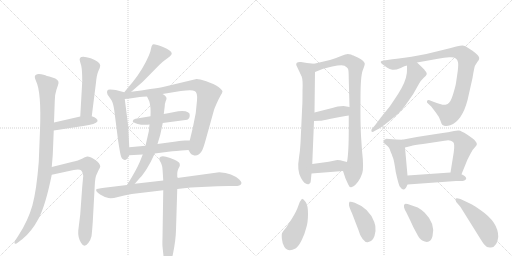
t = 0.00 s
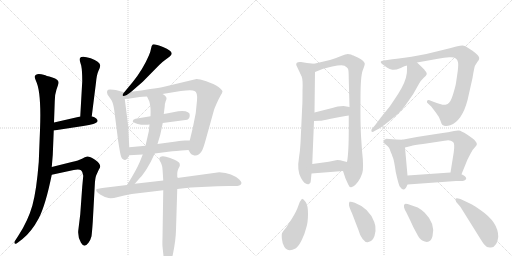
t = 3.67 s
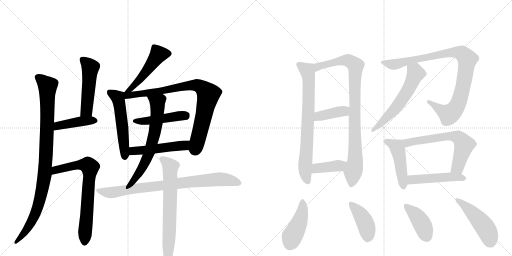
t = 7.34 s
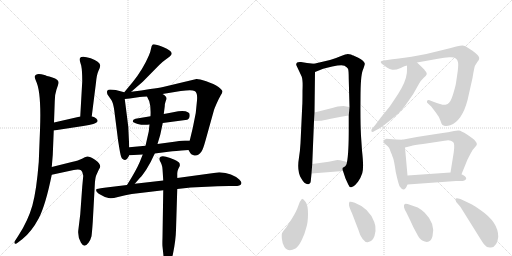
t = 11.00 s
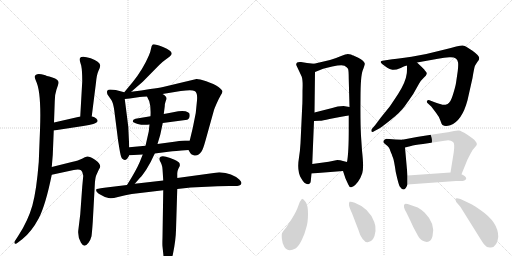
t = 14.67 s
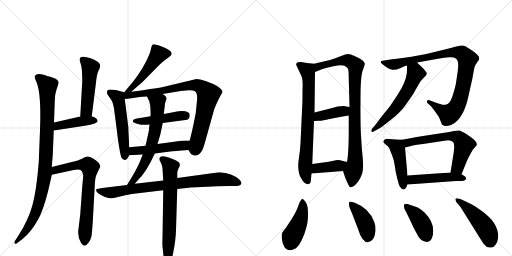
t = 18.34 s

The animated SVG that drew these frames (rendered in a browser with its animation timeline set to each time). Animation: 25 CSS @keyframes rules; one cycle of 18.34 s.

<svg version="1.1" viewBox="0 0 2048 1024" xmlns="http://www.w3.org/2000/svg">
  <g stroke="lightgray" stroke-dasharray="1,1" stroke-width="1" transform="scale(4, 4)">
    <line x1="0" y1="0" x2="256" y2="256"></line>
    <line x1="256" y1="0" x2="0" y2="256"></line>
    <line x1="128" y1="0" x2="128" y2="256"></line>
    <line x1="0" y1="128" x2="256" y2="128"></line>
    <line x1="256" y1="0" x2="512" y2="256"></line>
    <line x1="512" y1="0" x2="256" y2="256"></line>
    <line x1="384" y1="0" x2="384" y2="256"></line>
    <line x1="256" y1="128" x2="512" y2="128"></line>
  </g>
<g transform="scale(1, -1) translate(0, -850)">
   <style type="text/css">
    @keyframes keyframes0 {
      from {
       stroke: black;
       stroke-dashoffset: 963;
       stroke-width: 128;
       }
       76% {
       animation-timing-function: step-end;
       stroke: black;
       stroke-dashoffset: 0;
       stroke-width: 128;
       }
       to {
       stroke: black;
       stroke-width: 1024;
       }
       }
       #make-me-a-hanzi-animation-0 {
         animation: keyframes0 1.033691s both;
         animation-delay: 0.000000s;
         animation-timing-function: linear;
       }
    @keyframes keyframes1 {
      from {
       stroke: black;
       stroke-dashoffset: 497;
       stroke-width: 128;
       }
       62% {
       animation-timing-function: step-end;
       stroke: black;
       stroke-dashoffset: 0;
       stroke-width: 128;
       }
       to {
       stroke: black;
       stroke-width: 1024;
       }
       }
       #make-me-a-hanzi-animation-1 {
         animation: keyframes1 0.654460s both;
         animation-delay: 1.033691s;
         animation-timing-function: linear;
       }
    @keyframes keyframes2 {
      from {
       stroke: black;
       stroke-dashoffset: 420;
       stroke-width: 128;
       }
       58% {
       animation-timing-function: step-end;
       stroke: black;
       stroke-dashoffset: 0;
       stroke-width: 128;
       }
       to {
       stroke: black;
       stroke-width: 1024;
       }
       }
       #make-me-a-hanzi-animation-2 {
         animation: keyframes2 0.591797s both;
         animation-delay: 1.688151s;
         animation-timing-function: linear;
       }
    @keyframes keyframes3 {
      from {
       stroke: black;
       stroke-dashoffset: 711;
       stroke-width: 128;
       }
       70% {
       animation-timing-function: step-end;
       stroke: black;
       stroke-dashoffset: 0;
       stroke-width: 128;
       }
       to {
       stroke: black;
       stroke-width: 1024;
       }
       }
       #make-me-a-hanzi-animation-3 {
         animation: keyframes3 0.828613s both;
         animation-delay: 2.279948s;
         animation-timing-function: linear;
       }
    @keyframes keyframes4 {
      from {
       stroke: black;
       stroke-dashoffset: 496;
       stroke-width: 128;
       }
       62% {
       animation-timing-function: step-end;
       stroke: black;
       stroke-dashoffset: 0;
       stroke-width: 128;
       }
       to {
       stroke: black;
       stroke-width: 1024;
       }
       }
       #make-me-a-hanzi-animation-4 {
         animation: keyframes4 0.653646s both;
         animation-delay: 3.108561s;
         animation-timing-function: linear;
       }
    @keyframes keyframes5 {
      from {
       stroke: black;
       stroke-dashoffset: 530;
       stroke-width: 128;
       }
       63% {
       animation-timing-function: step-end;
       stroke: black;
       stroke-dashoffset: 0;
       stroke-width: 128;
       }
       to {
       stroke: black;
       stroke-width: 1024;
       }
       }
       #make-me-a-hanzi-animation-5 {
         animation: keyframes5 0.681315s both;
         animation-delay: 3.762207s;
         animation-timing-function: linear;
       }
    @keyframes keyframes6 {
      from {
       stroke: black;
       stroke-dashoffset: 836;
       stroke-width: 128;
       }
       73% {
       animation-timing-function: step-end;
       stroke: black;
       stroke-dashoffset: 0;
       stroke-width: 128;
       }
       to {
       stroke: black;
       stroke-width: 1024;
       }
       }
       #make-me-a-hanzi-animation-6 {
         animation: keyframes6 0.930339s both;
         animation-delay: 4.443522s;
         animation-timing-function: linear;
       }
    @keyframes keyframes7 {
      from {
       stroke: black;
       stroke-dashoffset: 463;
       stroke-width: 128;
       }
       60% {
       animation-timing-function: step-end;
       stroke: black;
       stroke-dashoffset: 0;
       stroke-width: 128;
       }
       to {
       stroke: black;
       stroke-width: 1024;
       }
       }
       #make-me-a-hanzi-animation-7 {
         animation: keyframes7 0.626790s both;
         animation-delay: 5.373861s;
         animation-timing-function: linear;
       }
    @keyframes keyframes8 {
      from {
       stroke: black;
       stroke-dashoffset: 498;
       stroke-width: 128;
       }
       62% {
       animation-timing-function: step-end;
       stroke: black;
       stroke-dashoffset: 0;
       stroke-width: 128;
       }
       to {
       stroke: black;
       stroke-width: 1024;
       }
       }
       #make-me-a-hanzi-animation-8 {
         animation: keyframes8 0.655273s both;
         animation-delay: 6.000651s;
         animation-timing-function: linear;
       }
    @keyframes keyframes9 {
      from {
       stroke: black;
       stroke-dashoffset: 652;
       stroke-width: 128;
       }
       68% {
       animation-timing-function: step-end;
       stroke: black;
       stroke-dashoffset: 0;
       stroke-width: 128;
       }
       to {
       stroke: black;
       stroke-width: 1024;
       }
       }
       #make-me-a-hanzi-animation-9 {
         animation: keyframes9 0.780599s both;
         animation-delay: 6.655924s;
         animation-timing-function: linear;
       }
    @keyframes keyframes10 {
      from {
       stroke: black;
       stroke-dashoffset: 825;
       stroke-width: 128;
       }
       73% {
       animation-timing-function: step-end;
       stroke: black;
       stroke-dashoffset: 0;
       stroke-width: 128;
       }
       to {
       stroke: black;
       stroke-width: 1024;
       }
       }
       #make-me-a-hanzi-animation-10 {
         animation: keyframes10 0.921387s both;
         animation-delay: 7.436523s;
         animation-timing-function: linear;
       }
    @keyframes keyframes11 {
      from {
       stroke: black;
       stroke-dashoffset: 696;
       stroke-width: 128;
       }
       69% {
       animation-timing-function: step-end;
       stroke: black;
       stroke-dashoffset: 0;
       stroke-width: 128;
       }
       to {
       stroke: black;
       stroke-width: 1024;
       }
       }
       #make-me-a-hanzi-animation-11 {
         animation: keyframes11 0.816406s both;
         animation-delay: 8.357910s;
         animation-timing-function: linear;
       }
    @keyframes keyframes12 {
      from {
       stroke: black;
       stroke-dashoffset: 740;
       stroke-width: 128;
       }
       71% {
       animation-timing-function: step-end;
       stroke: black;
       stroke-dashoffset: 0;
       stroke-width: 128;
       }
       to {
       stroke: black;
       stroke-width: 1024;
       }
       }
       #make-me-a-hanzi-animation-12 {
         animation: keyframes12 0.852214s both;
         animation-delay: 9.174316s;
         animation-timing-function: linear;
       }
    @keyframes keyframes13 {
      from {
       stroke: black;
       stroke-dashoffset: 908;
       stroke-width: 128;
       }
       75% {
       animation-timing-function: step-end;
       stroke: black;
       stroke-dashoffset: 0;
       stroke-width: 128;
       }
       to {
       stroke: black;
       stroke-width: 1024;
       }
       }
       #make-me-a-hanzi-animation-13 {
         animation: keyframes13 0.988932s both;
         animation-delay: 10.026530s;
         animation-timing-function: linear;
       }
    @keyframes keyframes14 {
      from {
       stroke: black;
       stroke-dashoffset: 398;
       stroke-width: 128;
       }
       56% {
       animation-timing-function: step-end;
       stroke: black;
       stroke-dashoffset: 0;
       stroke-width: 128;
       }
       to {
       stroke: black;
       stroke-width: 1024;
       }
       }
       #make-me-a-hanzi-animation-14 {
         animation: keyframes14 0.573893s both;
         animation-delay: 11.015462s;
         animation-timing-function: linear;
       }
    @keyframes keyframes15 {
      from {
       stroke: black;
       stroke-dashoffset: 394;
       stroke-width: 128;
       }
       56% {
       animation-timing-function: step-end;
       stroke: black;
       stroke-dashoffset: 0;
       stroke-width: 128;
       }
       to {
       stroke: black;
       stroke-width: 1024;
       }
       }
       #make-me-a-hanzi-animation-15 {
         animation: keyframes15 0.570638s both;
         animation-delay: 11.589355s;
         animation-timing-function: linear;
       }
    @keyframes keyframes16 {
      from {
       stroke: black;
       stroke-dashoffset: 944;
       stroke-width: 128;
       }
       75% {
       animation-timing-function: step-end;
       stroke: black;
       stroke-dashoffset: 0;
       stroke-width: 128;
       }
       to {
       stroke: black;
       stroke-width: 1024;
       }
       }
       #make-me-a-hanzi-animation-16 {
         animation: keyframes16 1.018229s both;
         animation-delay: 12.159993s;
         animation-timing-function: linear;
       }
    @keyframes keyframes17 {
      from {
       stroke: black;
       stroke-dashoffset: 579;
       stroke-width: 128;
       }
       65% {
       animation-timing-function: step-end;
       stroke: black;
       stroke-dashoffset: 0;
       stroke-width: 128;
       }
       to {
       stroke: black;
       stroke-width: 1024;
       }
       }
       #make-me-a-hanzi-animation-17 {
         animation: keyframes17 0.721191s both;
         animation-delay: 13.178223s;
         animation-timing-function: linear;
       }
    @keyframes keyframes18 {
      from {
       stroke: black;
       stroke-dashoffset: 462;
       stroke-width: 128;
       }
       60% {
       animation-timing-function: step-end;
       stroke: black;
       stroke-dashoffset: 0;
       stroke-width: 128;
       }
       to {
       stroke: black;
       stroke-width: 1024;
       }
       }
       #make-me-a-hanzi-animation-18 {
         animation: keyframes18 0.625977s both;
         animation-delay: 13.899414s;
         animation-timing-function: linear;
       }
    @keyframes keyframes19 {
      from {
       stroke: black;
       stroke-dashoffset: 634;
       stroke-width: 128;
       }
       67% {
       animation-timing-function: step-end;
       stroke: black;
       stroke-dashoffset: 0;
       stroke-width: 128;
       }
       to {
       stroke: black;
       stroke-width: 1024;
       }
       }
       #make-me-a-hanzi-animation-19 {
         animation: keyframes19 0.765951s both;
         animation-delay: 14.525391s;
         animation-timing-function: linear;
       }
    @keyframes keyframes20 {
      from {
       stroke: black;
       stroke-dashoffset: 477;
       stroke-width: 128;
       }
       61% {
       animation-timing-function: step-end;
       stroke: black;
       stroke-dashoffset: 0;
       stroke-width: 128;
       }
       to {
       stroke: black;
       stroke-width: 1024;
       }
       }
       #make-me-a-hanzi-animation-20 {
         animation: keyframes20 0.638184s both;
         animation-delay: 15.291341s;
         animation-timing-function: linear;
       }
    @keyframes keyframes21 {
      from {
       stroke: black;
       stroke-dashoffset: 440;
       stroke-width: 128;
       }
       59% {
       animation-timing-function: step-end;
       stroke: black;
       stroke-dashoffset: 0;
       stroke-width: 128;
       }
       to {
       stroke: black;
       stroke-width: 1024;
       }
       }
       #make-me-a-hanzi-animation-21 {
         animation: keyframes21 0.608073s both;
         animation-delay: 15.929525s;
         animation-timing-function: linear;
       }
    @keyframes keyframes22 {
      from {
       stroke: black;
       stroke-dashoffset: 414;
       stroke-width: 128;
       }
       57% {
       animation-timing-function: step-end;
       stroke: black;
       stroke-dashoffset: 0;
       stroke-width: 128;
       }
       to {
       stroke: black;
       stroke-width: 1024;
       }
       }
       #make-me-a-hanzi-animation-22 {
         animation: keyframes22 0.586914s both;
         animation-delay: 16.537598s;
         animation-timing-function: linear;
       }
    @keyframes keyframes23 {
      from {
       stroke: black;
       stroke-dashoffset: 405;
       stroke-width: 128;
       }
       57% {
       animation-timing-function: step-end;
       stroke: black;
       stroke-dashoffset: 0;
       stroke-width: 128;
       }
       to {
       stroke: black;
       stroke-width: 1024;
       }
       }
       #make-me-a-hanzi-animation-23 {
         animation: keyframes23 0.579590s both;
         animation-delay: 17.124512s;
         animation-timing-function: linear;
       }
    @keyframes keyframes24 {
      from {
       stroke: black;
       stroke-dashoffset: 471;
       stroke-width: 128;
       }
       61% {
       animation-timing-function: step-end;
       stroke: black;
       stroke-dashoffset: 0;
       stroke-width: 128;
       }
       to {
       stroke: black;
       stroke-width: 1024;
       }
       }
       #make-me-a-hanzi-animation-24 {
         animation: keyframes24 0.633301s both;
         animation-delay: 17.704102s;
         animation-timing-function: linear;
       }
</style>
<path d="M 139 543 Q 139 538 144 526 Q 166 482 160 329 L 155 202 Q 146 87 129.5 28.5 Q 113 -30 75 -90 L 59 -115 Q 56 -120 59 -124 Q 62 -128 73 -119 L 90 -106 Q 127 -76 154.5 -24 Q 182 28 207 151 L 207 182 L 211 230 L 215 328 L 216 360 L 219 445 Q 219 473 226 492.5 Q 233 512 234 517 Q 237 532 209.5 540 Q 182 548 178 550 Q 142 561 139 543 Z" fill="lightgray"></path> 
<path d="M 367 385 L 384 520 Q 387 552 394 567 Q 401 582 401 588 Q 399 604 363 617 Q 327 629 320 618 Q 317 613 320 604 L 325 587 Q 329 567 329 525 L 321 384 C 319 354 363 355 367 385 Z" fill="lightgray"></path> 
<path d="M 215 328 L 333 346 Q 359 350 373 354 Q 400 363 385 376 Q 379 382 367 385 L 321 384 L 216 360 C 187 353 185 323 215 328 Z" fill="lightgray"></path> 
<path d="M 207 151 L 295 170 Q 317 174 324 169 Q 331 164 333 147 L 329 104 L 321 -7 L 313 -73 Q 311 -100 324 -121 Q 337 -144 354 -121 Q 363 -108 366 -95 Q 368 -81 371 -38 L 379 108 Q 380 136 385 149 L 395 171 Q 401 180 401 184 Q 401 196 380 211 Q 358 225 349 224 Q 340 222 328 215 Q 315 208 287 202 L 207 182 C 178 175 178 145 207 151 Z" fill="lightgray"></path> 
<path d="M 525 483 L 571 523 L 637 590 Q 652 604 659 609 L 679 624 Q 686 630 687 635 Q 687 648 652 662 Q 616 676 611 672 Q 606 668 604 655 Q 602 642 595 627 Q 572 573 531 522 L 497 481 C 478 458 502 463 525 483 Z" fill="lightgray"></path> 
<path d="M 497 481 L 463 490 Q 455 492 440 492 Q 423 492 430 472 L 446 449 Q 453 438 457 409 L 471 299 Q 471 296 477 259 Q 483 221 488 216 Q 504 200 517 229 L 517 261 L 513 344 L 499 454 C 496 481 498 481 497 481 Z" fill="lightgray"></path> 
<path d="M 650 474 L 723 486 Q 769 492 778 486 Q 791 481 788 448 L 783 398 L 771 338 L 759 288 C 752 259 751 255 754 250 L 761 238 Q 764 232 772 230 Q 791 222 806 244 Q 812 252 822 288 L 856 410 Q 857 414 867 437 Q 877 459 883 469 Q 889 478 890 484 Q 890 490 874 502 Q 857 514 825 525 Q 793 535 786 534 L 652 502 Q 636 498 601 494 Q 567 488 525 483 C 486 478 461 450 499 454 L 519 456 L 559 462 Q 568 464 588 464 L 650 474 Z" fill="lightgray"></path> 
<path d="M 651 358 L 749 371 Q 759 375 759 390 Q 759 405 729 406 Q 715 406 692.5 401.5 Q 670 397 655 394 L 602 385 L 542 375 Q 531 372 531 365 Q 531 360 551 354.5 Q 571 349 598 352 L 651 358 Z" fill="lightgray"></path> 
<path d="M 759 288 L 740 288 Q 731 288 704 284 L 630 274 L 582 267 L 517 261 C 487 258 487 227 517 229 L 571 232 L 619 236 L 681 244 Q 693 246 754 250 C 784 252 789 288 759 288 Z" fill="lightgray"></path> 
<path d="M 630 274 L 636 294 Q 642 313 643 320 L 651 358 L 655 394 L 659 425 Q 659 436 663 446 Q 667 455 666 457 Q 666 465 650 474 C 625 491 575 491 588 464 L 597 445 Q 604 424 602 385 L 598 352 L 595 324 L 582 267 L 571 232 L 559 202 Q 544 167 508 110 C 492 85 519 92 539 115 L 561 140 Q 568 146 586 173 Q 603 200 619 236 L 630 274 Z" fill="lightgray"></path> 
<path d="M 508 110 L 417 99 Q 385 95 385 92 Q 382 83 400.5 72.5 Q 419 62 427 60 Q 441 53 472 62 Q 503 71 527 74 L 653 89 L 709 94 L 763 100 L 870 105 Q 914 107 931 106 Q 948 105 957 108 Q 975 116 957 132 Q 930 157 877 161 L 709 138 L 653 128 L 539 115 L 508 110 Z" fill="lightgray"></path> 
<path d="M 653 89 L 650 -101 Q 649 -128 650 -136 L 654 -174 Q 655 -192 659 -200 Q 664 -218 669 -217 Q 681 -217 692 -164.5 Q 703 -112 704 -70 L 709 94 L 709 138 L 709 157 Q 709 165 713 174 L 719 186 Q 720 192 718 197 Q 716 202 698 211 Q 680 220 664 223.5 Q 648 227 642.5 223 Q 637 219 637 214.5 Q 637 210 643.5 199 Q 650 188 651 160 L 653 128 L 653 89 Z" fill="lightgray"></path> 
<path d="M 1256 595 L 1228 598 L 1204 602 Q 1183 604 1185 590 L 1207 543 Q 1212 529 1210 487 Q 1210 436 1209 428 L 1202 277 Q 1200 243 1196 220 Q 1187 167 1204 138 Q 1220 109 1236 114 Q 1242 114 1243 125 Q 1244 136 1246 156 L 1249 194 L 1256 366 L 1258 400 L 1260 562 C 1260 592 1260 595 1256 595 Z" fill="lightgray"></path> 
<path d="M 1372 166 L 1382 136 L 1393 112 Q 1397 101 1404 101 Q 1405 100 1414 105 Q 1422 110 1432 123 Q 1442 136 1449 157 Q 1456 177 1448 248 L 1444 307 Q 1441 366 1442 456 Q 1442 546 1451 569 Q 1460 592 1459 596 Q 1457 606 1433 619 L 1420 625 Q 1418 626 1414 628 Q 1410 629 1404 632 Q 1397 634 1391 634 Q 1385 634 1362 625 Q 1339 615 1320 610 L 1256 595 C 1227 588 1232 551 1260 562 L 1290 574 Q 1291 575 1329 584 Q 1367 592 1378 587 Q 1388 581 1392 575 Q 1395 569 1395 533 L 1398 422 L 1395 388 L 1395 334 Q 1395 237 1388 202 C 1384 172 1364 189 1372 166 Z" fill="lightgray"></path> 
<path d="M 1256 366 L 1278 367 Q 1291 367 1318 374 Q 1374 385 1395 388 C 1425 392 1428 417 1398 422 L 1374 426 Q 1352 426 1325 417 L 1258 400 C 1229 393 1226 365 1256 366 Z" fill="lightgray"></path> 
<path d="M 1246 156 L 1372 166 C 1402 168 1417 195 1388 202 L 1372 206 Q 1361 210 1349 210 L 1315 203 L 1249 194 C 1219 190 1216 154 1246 156 Z" fill="lightgray"></path> 
<path d="M 1668 600 L 1752 615 Q 1778 620 1797 621 Q 1828 624 1832 601 Q 1834 592 1831 566 L 1824 518 Q 1822 505 1812 472 Q 1802 439 1790.5 434.5 Q 1779 430 1769.5 431.5 Q 1760 433 1736 442 L 1718 449 Q 1710 451 1708 445.5 Q 1706 440 1712 436 L 1725 424 L 1744 399 Q 1756 384 1761.5 368 Q 1767 352 1770 350 Q 1781 342 1801 349 Q 1848 366 1870 449 L 1890 538 Q 1897 582 1900.5 588 Q 1904 594 1910 603 Q 1917 610 1917 618.5 Q 1917 627 1890 647 L 1865 663 Q 1860 667 1850.5 668 Q 1841 669 1775 651 Q 1709 633 1646 623.5 Q 1583 614 1569 613 L 1536 608 Q 1512 606 1531 592 L 1549 579 Q 1558 573 1569.5 571 Q 1581 569 1603 578.5 Q 1625 588 1628 588 L 1668 600 Z" fill="lightgray"></path> 
<path d="M 1628 588 Q 1628 559 1627 556 Q 1623 522 1593 475 Q 1562 428 1559 424 L 1525 382 L 1501 350 L 1488 335 Q 1484 331 1486 324 Q 1489 320 1498 326 L 1517 336 Q 1530 344 1566 373 Q 1601 401 1618 424 Q 1634 446 1653 474 L 1676 515 Q 1684 529 1695 539 Q 1714 553 1703 564 Q 1699 569 1697 572 L 1686 583 L 1668 600 C 1646 621 1628 618 1628 588 Z" fill="lightgray"></path> 
<path d="M 1609 291 L 1582 292 L 1545 295 Q 1536 292 1534 286 Q 1532 280 1539 275 L 1550 266 Q 1556 260 1559 253 Q 1561 246 1563 242 Q 1565 237 1567 233 Q 1568 228 1572 219 Q 1576 210 1583 162 Q 1594 112 1599 104 Q 1617 77 1630 112 L 1630 148 L 1620 260 C 1617 290 1617 291 1609 291 Z" fill="lightgray"></path> 
<path d="M 1846 153 L 1870 212 L 1882 235 Q 1889 251 1904 266 Q 1919 280 1868 312 Q 1844 327 1836 328 Q 1828 329 1816 326 L 1792 321 Q 1783 320 1725 311 Q 1666 302 1662 301 L 1609 291 C 1580 285 1591 253 1620 260 L 1644 266 Q 1655 270 1692 274 L 1778 287 Q 1801 293 1812 282 Q 1820 277 1815 241 L 1802 160 C 1797 130 1835 125 1846 153 Z" fill="lightgray"></path> 
<path d="M 1630 112 L 1824 126 L 1851 126 Q 1881 135 1846 153 L 1802 160 L 1630 148 C 1600 146 1600 110 1630 112 Z" fill="lightgray"></path> 
<path d="M 1208 55 Q 1200 47 1193 26 Q 1186 5 1168 -24 L 1144 -61 Q 1131 -77 1128.5 -82 Q 1126 -87 1127.5 -105 Q 1129 -123 1137 -137 Q 1151 -160 1182 -144 Q 1194 -136 1207 -109.5 Q 1220 -83 1225 -61 Q 1232 -40 1232 -5 Q 1232 30 1222.5 42.5 Q 1213 55 1208 55 Z" fill="lightgray"></path> 
<path d="M 1433 -68 Q 1439 -91 1450.5 -105.5 Q 1462 -120 1471 -119 Q 1497 -117 1502 -74 Q 1504 -55 1497 -38 Q 1477 17 1419 39 Q 1403 45 1398 43 Q 1395 37 1396 29.5 Q 1397 22 1408 -3 L 1433 -68 Z" fill="lightgray"></path> 
<path d="M 1699 -1 Q 1682 14 1671 20 L 1642 30 Q 1620 38 1618 33 Q 1611 24 1625 1 L 1642 -34 Q 1652 -58 1667 -84 Q 1678 -107 1689 -112 Q 1721 -129 1730 -95 Q 1743 -45 1699 -1 Z" fill="lightgray"></path> 
<path d="M 1842 22 L 1902 -74 Q 1931 -121 1936 -127 Q 1948 -143 1964 -140 Q 1989 -137 1993 -97 Q 1993 -39 1923 9 Q 1894 29 1888 32 L 1865 43 Q 1825 63 1822 54 Q 1821 51 1825 42 L 1842 22 Z" fill="lightgray"></path> 
      <clipPath id="make-me-a-hanzi-clip-0">
      <path d="M 139 543 Q 139 538 144 526 Q 166 482 160 329 L 155 202 Q 146 87 129.5 28.5 Q 113 -30 75 -90 L 59 -115 Q 56 -120 59 -124 Q 62 -128 73 -119 L 90 -106 Q 127 -76 154.5 -24 Q 182 28 207 151 L 207 182 L 211 230 L 215 328 L 216 360 L 219 445 Q 219 473 226 492.5 Q 233 512 234 517 Q 237 532 209.5 540 Q 182 548 178 550 Q 142 561 139 543 Z" fill="lightgray"></path>
      </clipPath>
      <path clip-path="url(#make-me-a-hanzi-clip-0)" d="M 151 542 L 190 507 L 180 159 L 162 60 L 134 -22 L 112 -61 L 65 -119 " fill="none" id="make-me-a-hanzi-animation-0" stroke-dasharray="835 1670" stroke-linecap="round"></path>

      <clipPath id="make-me-a-hanzi-clip-1">
      <path d="M 367 385 L 384 520 Q 387 552 394 567 Q 401 582 401 588 Q 399 604 363 617 Q 327 629 320 618 Q 317 613 320 604 L 325 587 Q 329 567 329 525 L 321 384 C 319 354 363 355 367 385 Z" fill="lightgray"></path>
      </clipPath>
      <path clip-path="url(#make-me-a-hanzi-clip-1)" d="M 330 611 L 362 580 L 347 410 L 329 391 " fill="none" id="make-me-a-hanzi-animation-1" stroke-dasharray="369 738" stroke-linecap="round"></path>

      <clipPath id="make-me-a-hanzi-clip-2">
      <path d="M 215 328 L 333 346 Q 359 350 373 354 Q 400 363 385 376 Q 379 382 367 385 L 321 384 L 216 360 C 187 353 185 323 215 328 Z" fill="lightgray"></path>
      </clipPath>
      <path clip-path="url(#make-me-a-hanzi-clip-2)" d="M 222 333 L 228 344 L 242 350 L 329 366 L 377 366 " fill="none" id="make-me-a-hanzi-animation-2" stroke-dasharray="292 584" stroke-linecap="round"></path>

      <clipPath id="make-me-a-hanzi-clip-3">
      <path d="M 207 151 L 295 170 Q 317 174 324 169 Q 331 164 333 147 L 329 104 L 321 -7 L 313 -73 Q 311 -100 324 -121 Q 337 -144 354 -121 Q 363 -108 366 -95 Q 368 -81 371 -38 L 379 108 Q 380 136 385 149 L 395 171 Q 401 180 401 184 Q 401 196 380 211 Q 358 225 349 224 Q 340 222 328 215 Q 315 208 287 202 L 207 182 C 178 175 178 145 207 151 Z" fill="lightgray"></path>
      </clipPath>
      <path clip-path="url(#make-me-a-hanzi-clip-3)" d="M 213 159 L 231 173 L 316 191 L 350 189 L 360 180 L 339 -117 " fill="none" id="make-me-a-hanzi-animation-3" stroke-dasharray="583 1166" stroke-linecap="round"></path>

      <clipPath id="make-me-a-hanzi-clip-4">
      <path d="M 525 483 L 571 523 L 637 590 Q 652 604 659 609 L 679 624 Q 686 630 687 635 Q 687 648 652 662 Q 616 676 611 672 Q 606 668 604 655 Q 602 642 595 627 Q 572 573 531 522 L 497 481 C 478 458 502 463 525 483 Z" fill="lightgray"></path>
      </clipPath>
      <path clip-path="url(#make-me-a-hanzi-clip-4)" d="M 675 635 L 633 632 L 566 539 L 524 495 L 504 484 " fill="none" id="make-me-a-hanzi-animation-4" stroke-dasharray="368 736" stroke-linecap="round"></path>

      <clipPath id="make-me-a-hanzi-clip-5">
      <path d="M 497 481 L 463 490 Q 455 492 440 492 Q 423 492 430 472 L 446 449 Q 453 438 457 409 L 471 299 Q 471 296 477 259 Q 483 221 488 216 Q 504 200 517 229 L 517 261 L 513 344 L 499 454 C 496 481 498 481 497 481 Z" fill="lightgray"></path>
      </clipPath>
      <path clip-path="url(#make-me-a-hanzi-clip-5)" d="M 439 480 L 472 460 L 489 349 L 499 226 " fill="none" id="make-me-a-hanzi-animation-5" stroke-dasharray="402 804" stroke-linecap="round"></path>

      <clipPath id="make-me-a-hanzi-clip-6">
      <path d="M 650 474 L 723 486 Q 769 492 778 486 Q 791 481 788 448 L 783 398 L 771 338 L 759 288 C 752 259 751 255 754 250 L 761 238 Q 764 232 772 230 Q 791 222 806 244 Q 812 252 822 288 L 856 410 Q 857 414 867 437 Q 877 459 883 469 Q 889 478 890 484 Q 890 490 874 502 Q 857 514 825 525 Q 793 535 786 534 L 652 502 Q 636 498 601 494 Q 567 488 525 483 C 486 478 461 450 499 454 L 519 456 L 559 462 Q 568 464 588 464 L 650 474 Z" fill="lightgray"></path>
      </clipPath>
      <path clip-path="url(#make-me-a-hanzi-clip-6)" d="M 503 461 L 519 470 L 768 509 L 784 510 L 807 500 L 833 472 L 791 286 L 781 255 L 774 254 " fill="none" id="make-me-a-hanzi-animation-6" stroke-dasharray="708 1416" stroke-linecap="round"></path>

      <clipPath id="make-me-a-hanzi-clip-7">
      <path d="M 651 358 L 749 371 Q 759 375 759 390 Q 759 405 729 406 Q 715 406 692.5 401.5 Q 670 397 655 394 L 602 385 L 542 375 Q 531 372 531 365 Q 531 360 551 354.5 Q 571 349 598 352 L 651 358 Z" fill="lightgray"></path>
      </clipPath>
      <path clip-path="url(#make-me-a-hanzi-clip-7)" d="M 539 368 L 589 366 L 744 389 " fill="none" id="make-me-a-hanzi-animation-7" stroke-dasharray="335 670" stroke-linecap="round"></path>

      <clipPath id="make-me-a-hanzi-clip-8">
      <path d="M 759 288 L 740 288 Q 731 288 704 284 L 630 274 L 582 267 L 517 261 C 487 258 487 227 517 229 L 571 232 L 619 236 L 681 244 Q 693 246 754 250 C 784 252 789 288 759 288 Z" fill="lightgray"></path>
      </clipPath>
      <path clip-path="url(#make-me-a-hanzi-clip-8)" d="M 523 234 L 536 246 L 736 268 L 754 282 " fill="none" id="make-me-a-hanzi-animation-8" stroke-dasharray="370 740" stroke-linecap="round"></path>

      <clipPath id="make-me-a-hanzi-clip-9">
      <path d="M 630 274 L 636 294 Q 642 313 643 320 L 651 358 L 655 394 L 659 425 Q 659 436 663 446 Q 667 455 666 457 Q 666 465 650 474 C 625 491 575 491 588 464 L 597 445 Q 604 424 602 385 L 598 352 L 595 324 L 582 267 L 571 232 L 559 202 Q 544 167 508 110 C 492 85 519 92 539 115 L 561 140 Q 568 146 586 173 Q 603 200 619 236 L 630 274 Z" fill="lightgray"></path>
      </clipPath>
      <path clip-path="url(#make-me-a-hanzi-clip-9)" d="M 596 462 L 630 440 L 619 320 L 600 248 L 567 174 L 530 123 L 515 117 " fill="none" id="make-me-a-hanzi-animation-9" stroke-dasharray="524 1048" stroke-linecap="round"></path>

      <clipPath id="make-me-a-hanzi-clip-10">
      <path d="M 508 110 L 417 99 Q 385 95 385 92 Q 382 83 400.5 72.5 Q 419 62 427 60 Q 441 53 472 62 Q 503 71 527 74 L 653 89 L 709 94 L 763 100 L 870 105 Q 914 107 931 106 Q 948 105 957 108 Q 975 116 957 132 Q 930 157 877 161 L 709 138 L 653 128 L 539 115 L 508 110 Z" fill="lightgray"></path>
      </clipPath>
      <path clip-path="url(#make-me-a-hanzi-clip-10)" d="M 390 88 L 438 79 L 605 104 L 873 133 L 954 120 " fill="none" id="make-me-a-hanzi-animation-10" stroke-dasharray="697 1394" stroke-linecap="round"></path>

      <clipPath id="make-me-a-hanzi-clip-11">
      <path d="M 653 89 L 650 -101 Q 649 -128 650 -136 L 654 -174 Q 655 -192 659 -200 Q 664 -218 669 -217 Q 681 -217 692 -164.5 Q 703 -112 704 -70 L 709 94 L 709 138 L 709 157 Q 709 165 713 174 L 719 186 Q 720 192 718 197 Q 716 202 698 211 Q 680 220 664 223.5 Q 648 227 642.5 223 Q 637 219 637 214.5 Q 637 210 643.5 199 Q 650 188 651 160 L 653 128 L 653 89 Z" fill="lightgray"></path>
      </clipPath>
      <path clip-path="url(#make-me-a-hanzi-clip-11)" d="M 647 214 L 682 180 L 670 -211 " fill="none" id="make-me-a-hanzi-animation-11" stroke-dasharray="568 1136" stroke-linecap="round"></path>

      <clipPath id="make-me-a-hanzi-clip-12">
      <path d="M 1256 595 L 1228 598 L 1204 602 Q 1183 604 1185 590 L 1207 543 Q 1212 529 1210 487 Q 1210 436 1209 428 L 1202 277 Q 1200 243 1196 220 Q 1187 167 1204 138 Q 1220 109 1236 114 Q 1242 114 1243 125 Q 1244 136 1246 156 L 1249 194 L 1256 366 L 1258 400 L 1260 562 C 1260 592 1260 595 1256 595 Z" fill="lightgray"></path>
      </clipPath>
      <path clip-path="url(#make-me-a-hanzi-clip-12)" d="M 1198 591 L 1229 568 L 1235 540 L 1233 396 L 1220 181 L 1231 125 " fill="none" id="make-me-a-hanzi-animation-12" stroke-dasharray="612 1224" stroke-linecap="round"></path>

      <clipPath id="make-me-a-hanzi-clip-13">
      <path d="M 1372 166 L 1382 136 L 1393 112 Q 1397 101 1404 101 Q 1405 100 1414 105 Q 1422 110 1432 123 Q 1442 136 1449 157 Q 1456 177 1448 248 L 1444 307 Q 1441 366 1442 456 Q 1442 546 1451 569 Q 1460 592 1459 596 Q 1457 606 1433 619 L 1420 625 Q 1418 626 1414 628 Q 1410 629 1404 632 Q 1397 634 1391 634 Q 1385 634 1362 625 Q 1339 615 1320 610 L 1256 595 C 1227 588 1232 551 1260 562 L 1290 574 Q 1291 575 1329 584 Q 1367 592 1378 587 Q 1388 581 1392 575 Q 1395 569 1395 533 L 1398 422 L 1395 388 L 1395 334 Q 1395 237 1388 202 C 1384 172 1364 189 1372 166 Z" fill="lightgray"></path>
      </clipPath>
      <path clip-path="url(#make-me-a-hanzi-clip-13)" d="M 1263 568 L 1280 586 L 1360 607 L 1392 608 L 1423 587 L 1418 478 L 1422 234 L 1405 113 " fill="none" id="make-me-a-hanzi-animation-13" stroke-dasharray="780 1560" stroke-linecap="round"></path>

      <clipPath id="make-me-a-hanzi-clip-14">
      <path d="M 1256 366 L 1278 367 Q 1291 367 1318 374 Q 1374 385 1395 388 C 1425 392 1428 417 1398 422 L 1374 426 Q 1352 426 1325 417 L 1258 400 C 1229 393 1226 365 1256 366 Z" fill="lightgray"></path>
      </clipPath>
      <path clip-path="url(#make-me-a-hanzi-clip-14)" d="M 1261 371 L 1276 385 L 1376 405 L 1391 417 " fill="none" id="make-me-a-hanzi-animation-14" stroke-dasharray="270 540" stroke-linecap="round"></path>

      <clipPath id="make-me-a-hanzi-clip-15">
      <path d="M 1246 156 L 1372 166 C 1402 168 1417 195 1388 202 L 1372 206 Q 1361 210 1349 210 L 1315 203 L 1249 194 C 1219 190 1216 154 1246 156 Z" fill="lightgray"></path>
      </clipPath>
      <path clip-path="url(#make-me-a-hanzi-clip-15)" d="M 1253 162 L 1271 178 L 1353 187 L 1383 197 " fill="none" id="make-me-a-hanzi-animation-15" stroke-dasharray="266 532" stroke-linecap="round"></path>

      <clipPath id="make-me-a-hanzi-clip-16">
      <path d="M 1668 600 L 1752 615 Q 1778 620 1797 621 Q 1828 624 1832 601 Q 1834 592 1831 566 L 1824 518 Q 1822 505 1812 472 Q 1802 439 1790.5 434.5 Q 1779 430 1769.5 431.5 Q 1760 433 1736 442 L 1718 449 Q 1710 451 1708 445.5 Q 1706 440 1712 436 L 1725 424 L 1744 399 Q 1756 384 1761.5 368 Q 1767 352 1770 350 Q 1781 342 1801 349 Q 1848 366 1870 449 L 1890 538 Q 1897 582 1900.5 588 Q 1904 594 1910 603 Q 1917 610 1917 618.5 Q 1917 627 1890 647 L 1865 663 Q 1860 667 1850.5 668 Q 1841 669 1775 651 Q 1709 633 1646 623.5 Q 1583 614 1569 613 L 1536 608 Q 1512 606 1531 592 L 1549 579 Q 1558 573 1569.5 571 Q 1581 569 1603 578.5 Q 1625 588 1628 588 L 1668 600 Z" fill="lightgray"></path>
      </clipPath>
      <path clip-path="url(#make-me-a-hanzi-clip-16)" d="M 1531 601 L 1579 592 L 1791 640 L 1814 642 L 1854 632 L 1869 612 L 1859 537 L 1842 463 L 1824 418 L 1796 393 L 1715 443 " fill="none" id="make-me-a-hanzi-animation-16" stroke-dasharray="816 1632" stroke-linecap="round"></path>

      <clipPath id="make-me-a-hanzi-clip-17">
      <path d="M 1628 588 Q 1628 559 1627 556 Q 1623 522 1593 475 Q 1562 428 1559 424 L 1525 382 L 1501 350 L 1488 335 Q 1484 331 1486 324 Q 1489 320 1498 326 L 1517 336 Q 1530 344 1566 373 Q 1601 401 1618 424 Q 1634 446 1653 474 L 1676 515 Q 1684 529 1695 539 Q 1714 553 1703 564 Q 1699 569 1697 572 L 1686 583 L 1668 600 C 1646 621 1628 618 1628 588 Z" fill="lightgray"></path>
      </clipPath>
      <path clip-path="url(#make-me-a-hanzi-clip-17)" d="M 1638 580 L 1660 564 L 1662 555 L 1634 493 L 1589 425 L 1491 329 " fill="none" id="make-me-a-hanzi-animation-17" stroke-dasharray="451 902" stroke-linecap="round"></path>

      <clipPath id="make-me-a-hanzi-clip-18">
      <path d="M 1609 291 L 1582 292 L 1545 295 Q 1536 292 1534 286 Q 1532 280 1539 275 L 1550 266 Q 1556 260 1559 253 Q 1561 246 1563 242 Q 1565 237 1567 233 Q 1568 228 1572 219 Q 1576 210 1583 162 Q 1594 112 1599 104 Q 1617 77 1630 112 L 1630 148 L 1620 260 C 1617 290 1617 291 1609 291 Z" fill="lightgray"></path>
      </clipPath>
      <path clip-path="url(#make-me-a-hanzi-clip-18)" d="M 1545 284 L 1587 262 L 1590 255 L 1612 106 " fill="none" id="make-me-a-hanzi-animation-18" stroke-dasharray="334 668" stroke-linecap="round"></path>

      <clipPath id="make-me-a-hanzi-clip-19">
      <path d="M 1846 153 L 1870 212 L 1882 235 Q 1889 251 1904 266 Q 1919 280 1868 312 Q 1844 327 1836 328 Q 1828 329 1816 326 L 1792 321 Q 1783 320 1725 311 Q 1666 302 1662 301 L 1609 291 C 1580 285 1591 253 1620 260 L 1644 266 Q 1655 270 1692 274 L 1778 287 Q 1801 293 1812 282 Q 1820 277 1815 241 L 1802 160 C 1797 130 1835 125 1846 153 Z" fill="lightgray"></path>
      </clipPath>
      <path clip-path="url(#make-me-a-hanzi-clip-19)" d="M 1616 288 L 1634 279 L 1714 296 L 1801 306 L 1836 298 L 1856 271 L 1832 184 L 1810 166 " fill="none" id="make-me-a-hanzi-animation-19" stroke-dasharray="506 1012" stroke-linecap="round"></path>

      <clipPath id="make-me-a-hanzi-clip-20">
      <path d="M 1630 112 L 1824 126 L 1851 126 Q 1881 135 1846 153 L 1802 160 L 1630 148 C 1600 146 1600 110 1630 112 Z" fill="lightgray"></path>
      </clipPath>
      <path clip-path="url(#make-me-a-hanzi-clip-20)" d="M 1637 118 L 1646 130 L 1670 134 L 1795 143 L 1851 140 " fill="none" id="make-me-a-hanzi-animation-20" stroke-dasharray="349 698" stroke-linecap="round"></path>

      <clipPath id="make-me-a-hanzi-clip-21">
      <path d="M 1208 55 Q 1200 47 1193 26 Q 1186 5 1168 -24 L 1144 -61 Q 1131 -77 1128.5 -82 Q 1126 -87 1127.5 -105 Q 1129 -123 1137 -137 Q 1151 -160 1182 -144 Q 1194 -136 1207 -109.5 Q 1220 -83 1225 -61 Q 1232 -40 1232 -5 Q 1232 30 1222.5 42.5 Q 1213 55 1208 55 Z" fill="lightgray"></path>
      </clipPath>
      <path clip-path="url(#make-me-a-hanzi-clip-21)" d="M 1209 49 L 1212 32 L 1202 -26 L 1159 -125 " fill="none" id="make-me-a-hanzi-animation-21" stroke-dasharray="312 624" stroke-linecap="round"></path>

      <clipPath id="make-me-a-hanzi-clip-22">
      <path d="M 1433 -68 Q 1439 -91 1450.5 -105.5 Q 1462 -120 1471 -119 Q 1497 -117 1502 -74 Q 1504 -55 1497 -38 Q 1477 17 1419 39 Q 1403 45 1398 43 Q 1395 37 1396 29.5 Q 1397 22 1408 -3 L 1433 -68 Z" fill="lightgray"></path>
      </clipPath>
      <path clip-path="url(#make-me-a-hanzi-clip-22)" d="M 1402 36 L 1452 -24 L 1466 -54 L 1472 -100 " fill="none" id="make-me-a-hanzi-animation-22" stroke-dasharray="286 572" stroke-linecap="round"></path>

      <clipPath id="make-me-a-hanzi-clip-23">
      <path d="M 1699 -1 Q 1682 14 1671 20 L 1642 30 Q 1620 38 1618 33 Q 1611 24 1625 1 L 1642 -34 Q 1652 -58 1667 -84 Q 1678 -107 1689 -112 Q 1721 -129 1730 -95 Q 1743 -45 1699 -1 Z" fill="lightgray"></path>
      </clipPath>
      <path clip-path="url(#make-me-a-hanzi-clip-23)" d="M 1623 27 L 1673 -21 L 1706 -93 " fill="none" id="make-me-a-hanzi-animation-23" stroke-dasharray="277 554" stroke-linecap="round"></path>

      <clipPath id="make-me-a-hanzi-clip-24">
      <path d="M 1842 22 L 1902 -74 Q 1931 -121 1936 -127 Q 1948 -143 1964 -140 Q 1989 -137 1993 -97 Q 1993 -39 1923 9 Q 1894 29 1888 32 L 1865 43 Q 1825 63 1822 54 Q 1821 51 1825 42 L 1842 22 Z" fill="lightgray"></path>
      </clipPath>
      <path clip-path="url(#make-me-a-hanzi-clip-24)" d="M 1828 49 L 1873 15 L 1932 -48 L 1950 -76 L 1961 -113 " fill="none" id="make-me-a-hanzi-animation-24" stroke-dasharray="343 686" stroke-linecap="round"></path>

</g>
</svg>
